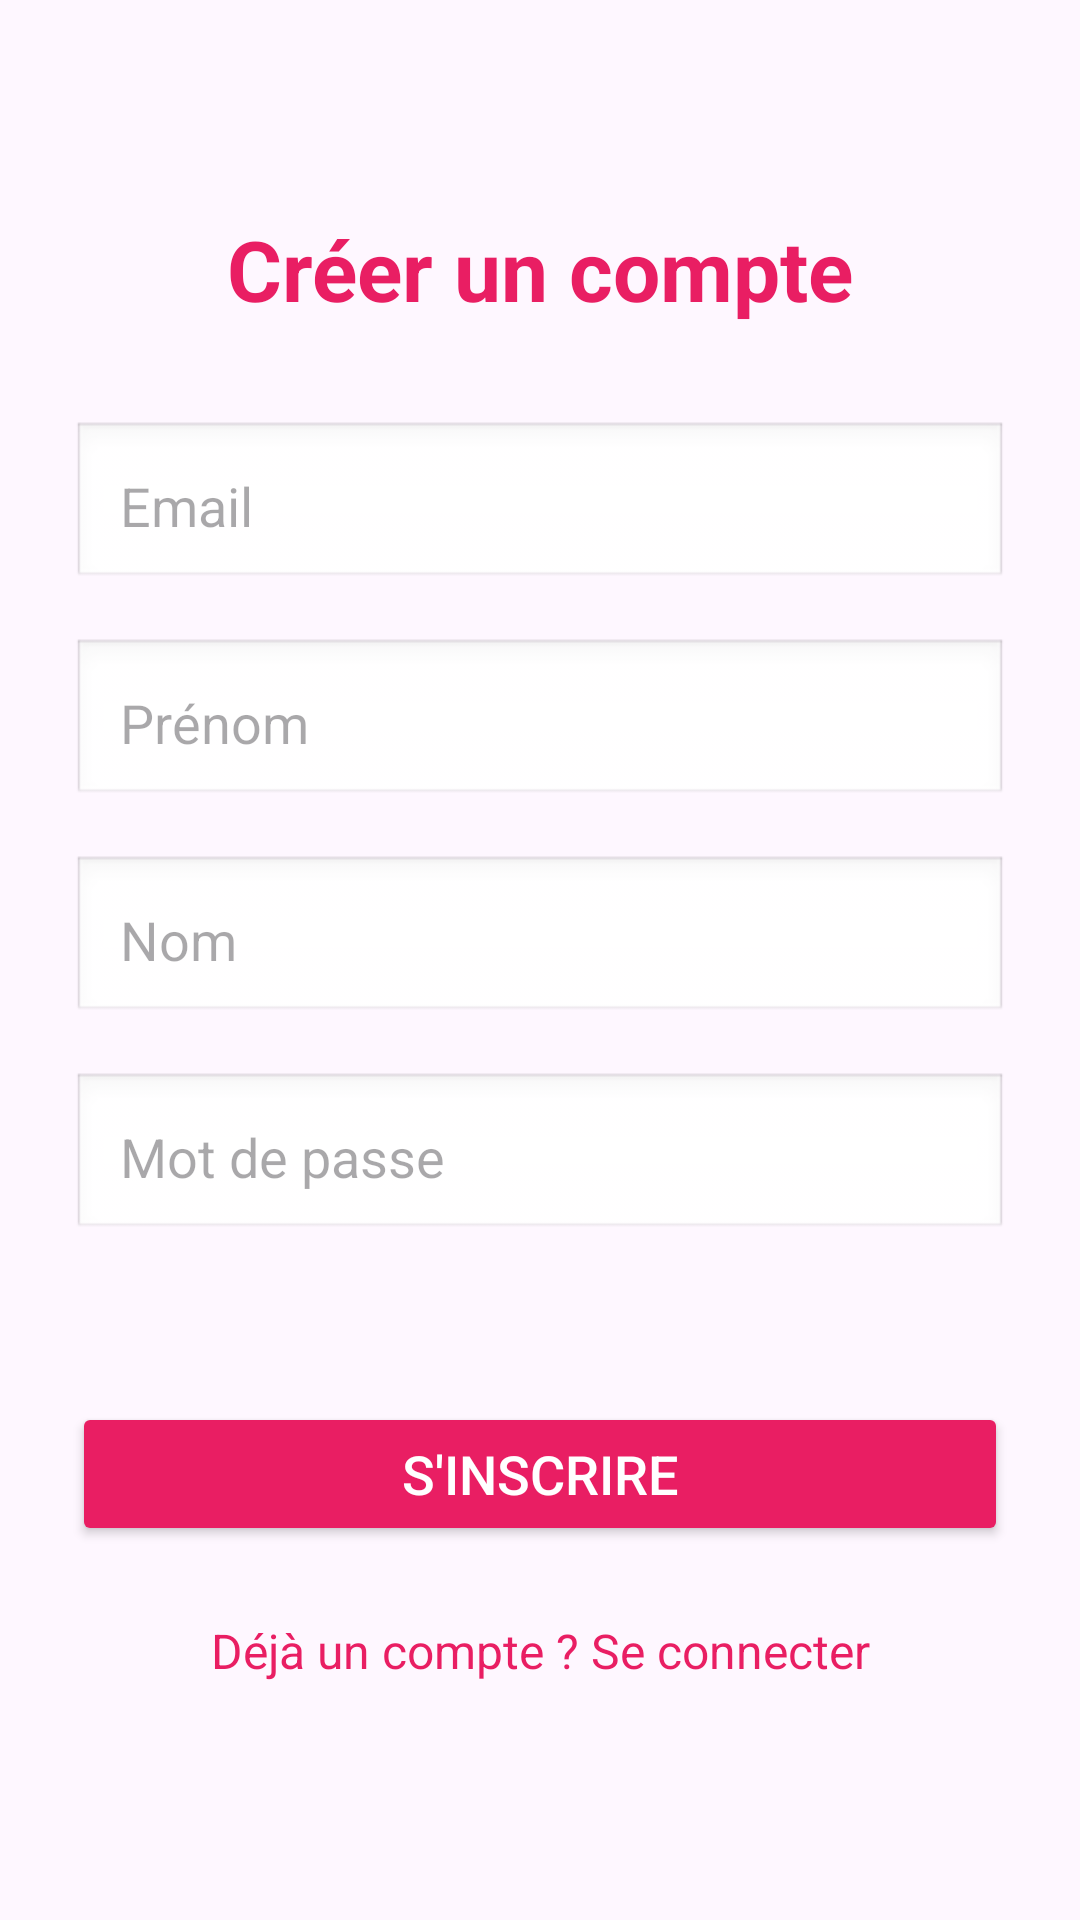

Layout XML and referenced resources for this Android screen:
<!-- AndroidManifest.xml: application theme Theme.Juliecreations -->
<!-- res/layout/activity_register.xml -->
<?xml version="1.0" encoding="utf-8"?>
<ScrollView
    xmlns:android="http://schemas.android.com/apk/res/android"
    android:layout_width="match_parent"
    android:layout_height="match_parent"
    android:fillViewport="true">

    <LinearLayout
        android:orientation="vertical"
        android:layout_width="match_parent"
        android:layout_height="wrap_content"
        android:padding="24dp"
        android:gravity="center">

        <TextView
            android:text="Créer un compte"
            android:textSize="28sp"
            android:textStyle="bold"
            android:textColor="#E91E63"
            android:gravity="center"
            android:layout_marginBottom="32dp"
            android:layout_width="match_parent"
            android:layout_height="wrap_content"/>

        <EditText
            android:id="@+id/etRegisterEmail"
            android:hint="Email"
            android:inputType="textEmailAddress"
            android:padding="16dp"
            android:layout_marginBottom="16dp"
            android:background="@android:drawable/edit_text"
            android:layout_width="match_parent"
            android:layout_height="wrap_content"/>

        <EditText
            android:id="@+id/etRegisterFirstname"
            android:hint="Prénom"
            android:inputType="textPersonName"
            android:padding="16dp"
            android:layout_marginBottom="16dp"
            android:background="@android:drawable/edit_text"
            android:layout_width="match_parent"
            android:layout_height="wrap_content"/>

        <EditText
            android:id="@+id/etRegisterLastname"
            android:hint="Nom"
            android:inputType="textPersonName"
            android:padding="16dp"
            android:layout_marginBottom="16dp"
            android:background="@android:drawable/edit_text"
            android:layout_width="match_parent"
            android:layout_height="wrap_content"/>

        <EditText
            android:id="@+id/etRegisterPassword"
            android:hint="Mot de passe"
            android:inputType="textPassword"
            android:padding="16dp"
            android:layout_marginBottom="16dp"
            android:background="@android:drawable/edit_text"
            android:layout_width="match_parent"
            android:layout_height="wrap_content"/>

        <TextView
            android:id="@+id/tvRegisterResult"
            android:text=""
            android:textSize="16sp"
            android:gravity="center"
            android:layout_marginBottom="16dp"
            android:layout_width="match_parent"
            android:layout_height="wrap_content"/>

        <Button
            android:id="@+id/btnRegisterSubmit"
            android:text="S'inscrire"
            android:textSize="18sp"
            android:backgroundTint="#E91E63"
            android:textColor="#FFFFFF"
            android:layout_marginBottom="16dp"
            android:layout_width="match_parent"
            android:layout_height="wrap_content"/>

        <TextView
            android:id="@+id/tvGoToLogin"
            android:text="Déjà un compte ? Se connecter"
            android:textSize="16sp"
            android:textColor="#E91E63"
            android:gravity="center"
            android:padding="8dp"
            android:layout_width="match_parent"
            android:layout_height="wrap_content"/>

    </LinearLayout>
</ScrollView>
<!-- resources referenced by this layout -->
<resources>
  <style name="Theme.Juliecreations" parent="Base.Theme.Juliecreations" />
  <style name="Base.Theme.Juliecreations" parent="Theme.Material3.DayNight.NoActionBar">
          
          
      </style>
</resources>
